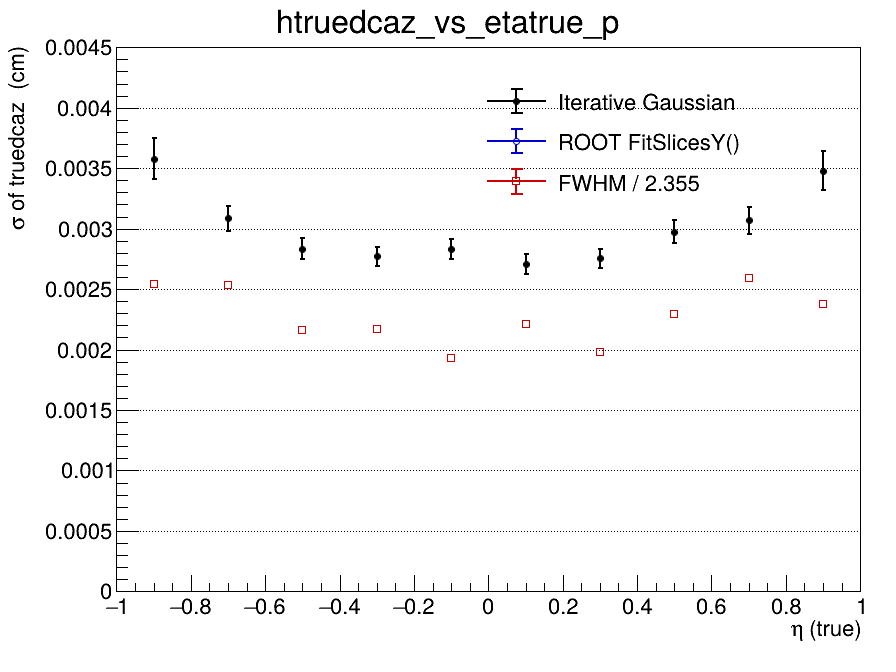

The data file committed next to this chart (first rows):
x_low, x_high, x_center, entries, iterative_mean, iterative_mean_error, iterative_sigma, iterative_sigma_error, iterative_chi2_ndf, iterative_iterations, iterative_fit_status, fitslicesy_sigma, fitslicesy_sigma_error, fwhm, fwhm_sigma
-1, -0.8, -0.9, 1680, 0.0002886, 0.0001263, 0.003579, 0.0001722, 1.081, 2, 0, 0, 0, 0.005993, 0.002545
-0.8, -0.6, -0.7, 1928, -3.30275775571e-05, 9.06938971075e-05, 0.003084, 0.0001058, 0.9538, 2, 0, 0, 0, 0.005969, 0.002535
-0.6, -0.4, -0.5, 2095, 1.4061418551e-06, 7.61628397942e-05, 0.002834, 8.82829524143e-05, 1.193, 2, 0, 0, 0, 0.005093, 0.002163
-0.4, -0.2, -0.3, 2158, 4.59449584739e-05, 7.23259626652e-05, 0.002773, 7.83872245173e-05, 0.7843, 2, 0, 0, 0, 0.005117, 0.002173
-0.2, 0, -0.1, 2190, 1.30419418361e-05, 7.43145968727e-05, 0.00283, 8.31085864812e-05, 0.9987, 2, 0, 0, 0, 0.004536, 0.001926
0, 0.2, 0.1, 2109, -1.19324943219e-05, 7.04628156792e-05, 0.002706, 8.11361448515e-05, 1.199, 2, 0, 0, 0, 0.00521, 0.002212
0.2, 0.4, 0.3, 2257, 3.69898310102e-05, 6.99426579e-05, 0.002754, 7.91445104338e-05, 1.174, 2, 0, 0, 0, 0.004666, 0.001981
0.4, 0.6, 0.5, 2159, 0.0001198, 8.08955842939e-05, 0.002975, 9.61390002992e-05, 1.014, 2, 0, 0, 0, 0.005406, 0.002296
0.6, 0.8, 0.7, 1919, -4.5791801214e-05, 9.03058053336e-05, 0.00307, 0.0001109, 1.037, 2, 0, 0, 0, 0.006095, 0.002588
0.8, 1, 0.9, 1704, -2.22817185474e-05, 0.0001189, 0.003479, 0.0001621, 1.255, 2, 0, 0, 0, 0.005601, 0.002379
